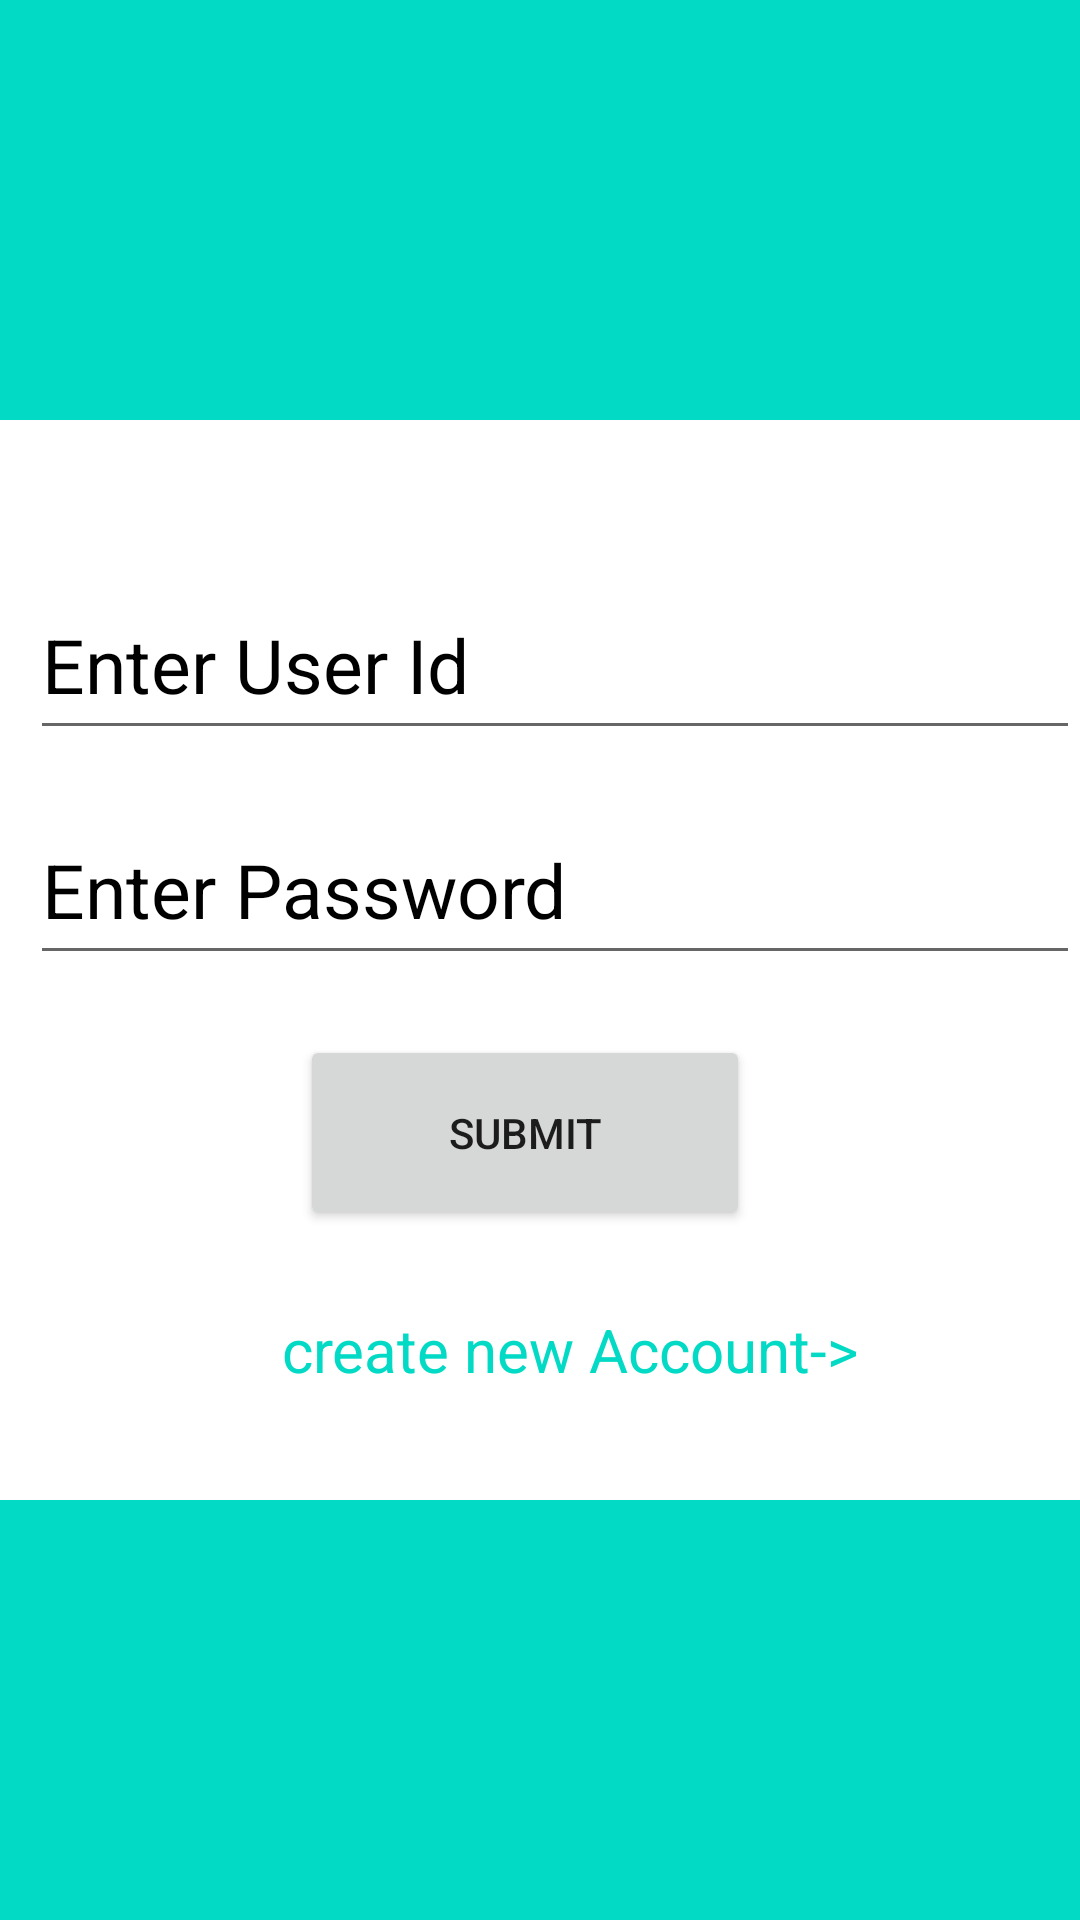

This screen was rendered from an Android layout file. Write that file and the resources it references.
<!-- AndroidManifest.xml: application theme Theme.DemoProjectTast1 -->
<!-- res/layout/activity_login_page.xml -->
<?xml version="1.0" encoding="utf-8"?>
<FrameLayout xmlns:android="http://schemas.android.com/apk/res/android"
    xmlns:app="http://schemas.android.com/apk/res-auto"
    xmlns:tools="http://schemas.android.com/tools"
    android:layout_width="match_parent"
    android:layout_height="match_parent"
    tools:context=".view.LoginActivity"
    android:background="@color/teal_200">

    <LinearLayout
        android:layout_width="380dp"
        android:layout_height="360dp"
        android:foregroundGravity="center"
        android:layout_gravity="center"
        android:orientation="vertical"
        android:background="@color/white"
        tools:ignore="ExtraText">

        <EditText
            android:id="@+id/user_name"
            android:layout_width="350dp"
            android:layout_height="60dp"
            android:layout_marginTop="50dp"
            android:layout_marginLeft="20dp"
            android:hint="Enter User Id"
            android:textSize="25dp"
            android:textColor="@color/black"
            android:textColorHint="@color/black"/>

        <EditText
            android:id="@+id/editTextTextPassword"
            android:layout_width="350dp"
            android:layout_height="60dp"
            android:ems="10"
            android:inputType="textPassword"
            android:layout_marginTop="15dp"
            android:layout_marginLeft="20dp"
            android:hint="Enter Password"
            android:textSize="25dp"
            android:textColor="@color/black"
            android:textColorHint="@color/black"
            />

        <Button
            android:id="@+id/login_button"
            android:layout_width="150dp"
            android:layout_height="65dp"
            android:layout_marginTop="20dp"
            android:layout_marginLeft="110dp"
            android:text="SUBMIT"
            tools:ignore="UsingOnClickInXml" />
        <TextView
            android:id="@+id/go_to_signup"
            android:layout_width="300dp"
            android:layout_height="40dp"
            android:text="create new Account->"
            android:textSize="20dp"
            android:layout_marginTop="20dp"
            android:layout_marginLeft="50dp"
            android:gravity="center"
            android:textColor="@color/teal_200"/>

    </LinearLayout>
</FrameLayout>
<!-- resources referenced by this layout -->
<resources>
  <style name="Theme.DemoProjectTast1" parent="Theme.MaterialComponents.Light.NoActionBar">
          
          <item name="colorPrimary">@color/purple_500</item>
          <item name="colorPrimaryVariant">@color/purple_700</item>
          <item name="colorOnPrimary">@color/white</item>
          
          <item name="colorSecondary">@color/teal_200</item>
          <item name="colorSecondaryVariant">@color/teal_700</item>
          <item name="colorOnSecondary">@color/black</item>
          
          <item name="android:statusBarColor" tools:targetApi="21">?attr/colorPrimaryVariant</item>
          
      </style>
  <!-- not gathered from this repository: default colours our renderer supplied (Android Studio template values) -->
  <color name="purple_500">#FF6200EE</color>
  <color name="purple_700">#FF3700B3</color>
  <color name="teal_200">#FF03DAC5</color>
  <color name="teal_700">#FF018786</color>
  <color name="black">#FF000000</color>
  <color name="white">#FFFFFFFF</color>
</resources>
